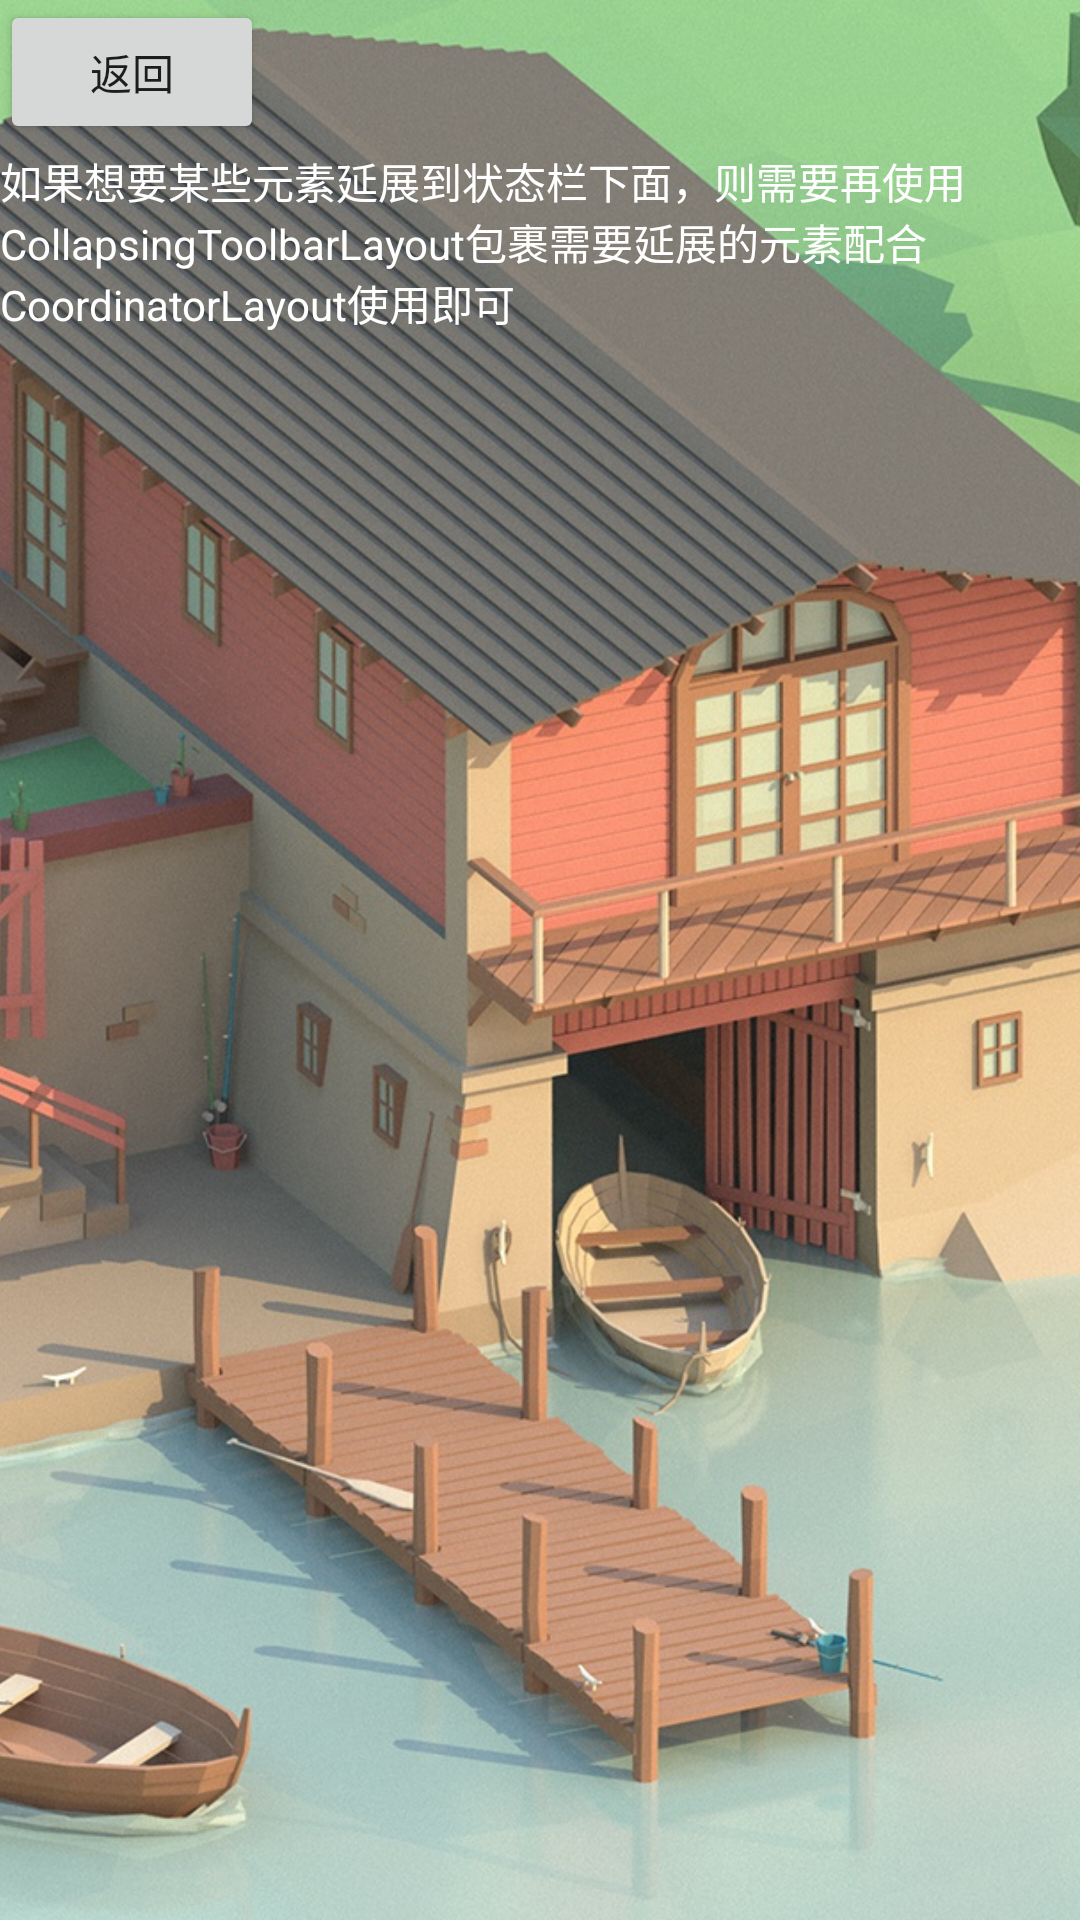

The Android layout XML behind this screen, and the referenced resources:
<!-- AndroidManifest.xml: application theme Theme.TestStatusBarTransparent -->
<!-- res/layout/activity_main2.xml -->
<?xml version="1.0" encoding="utf-8"?>
<androidx.coordinatorlayout.widget.CoordinatorLayout xmlns:android="http://schemas.android.com/apk/res/android"
    xmlns:app="http://schemas.android.com/apk/res-auto"
    xmlns:tools="http://schemas.android.com/tools"
    android:layout_width="match_parent"
    android:layout_height="match_parent"
    android:background="#336699"
    android:fitsSystemWindows="true"
    tools:context=".MainActivity2">

    <com.google.android.material.appbar.CollapsingToolbarLayout
        android:layout_width="match_parent"
        android:layout_height="match_parent"
        android:fitsSystemWindows="true">

        <ImageView
            android:layout_width="match_parent"
            android:layout_height="match_parent"
            android:fitsSystemWindows="true"
            android:scaleType="centerCrop"
            android:src="@mipmap/bg" />
    </com.google.android.material.appbar.CollapsingToolbarLayout>

    <Button
        android:layout_width="wrap_content"
        android:layout_height="wrap_content"
        android:onClick="back"
        android:text="返回" />

    <TextView
        android:layout_width="wrap_content"
        android:layout_height="wrap_content"
        android:layout_marginTop="50dp"
        android:text="如果想要某些元素延展到状态栏下面，则需要再使用CollapsingToolbarLayout包裹需要延展的元素配合CoordinatorLayout使用即可"
        android:textColor="@color/white"
        app:layout_constraintBottom_toBottomOf="parent"
        app:layout_constraintLeft_toLeftOf="parent"
        app:layout_constraintRight_toRightOf="parent"
        app:layout_constraintTop_toTopOf="parent" />
</androidx.coordinatorlayout.widget.CoordinatorLayout>
<!-- resources referenced by this layout -->
<resources>
  <!-- mipmap bg: jpg bitmap (mipmap-xhdpi, 642127 bytes) -->
  <style name="Theme.TestStatusBarTransparent" parent="Theme.MaterialComponents.DayNight.NoActionBar">
          
          <item name="colorPrimary">@color/purple_500</item>
          <item name="colorPrimaryVariant">@color/purple_700</item>
          <item name="colorOnPrimary">@color/white</item>
          
          <item name="colorSecondary">@color/teal_200</item>
          <item name="colorSecondaryVariant">@color/teal_700</item>
          <item name="colorOnSecondary">@color/black</item>
          
          <item name="android:statusBarColor" tools:targetApi="l">?attr/colorPrimaryVariant</item>
          
      </style>
  <!-- not gathered from this repository: default colours our renderer supplied (Android Studio template values) -->
  <color name="purple_500">#FF6200EE</color>
  <color name="purple_700">#FF3700B3</color>
  <color name="teal_200">#FF03DAC5</color>
  <color name="teal_700">#FF018786</color>
  <color name="black">#FF000000</color>
  <color name="white">#FFFFFFFF</color>
</resources>
